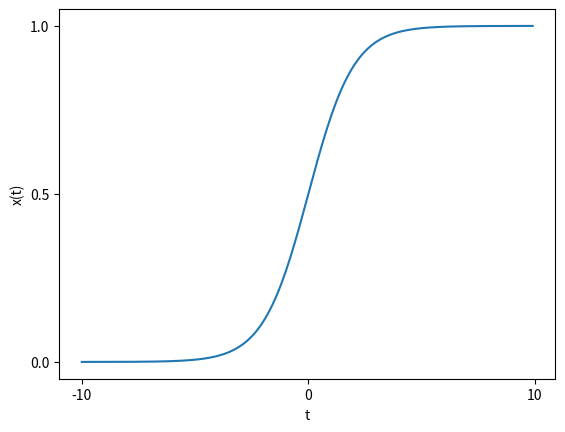

Recreate this plot in Python.
import numpy as np
import matplotlib.pyplot as plt

# basic data types
aScalar = 4
print(aScalar)

aList = [1,2,3]
print(aList)

aVector = np.array([1,2,3])
print(aVector)
print(aVector[0], aVector[-1])
print(aVector[1:3])

aMatrix = np.array([[1,2,3],[4,5,6]])
print(aMatrix)
print(aMatrix[1,2])

aVector = np.array([[1,2,3]])
print(aVector.T)

matrix2 = np.array([[5,5,6],[7,8,9]])
result1 = aMatrix * matrix2  # element-wise
result2 = aMatrix ** 3  # element-wise exponentiation:
result3 = aMatrix > 3  # find the indices where (matrix > 3)
print(result1,result2,result3)

result = aMatrix @ matrix2.T
print(result)

idx = ([[1],[0,2]])
print(aMatrix[tuple(idx)])

x = np.arange(10)  # same as array(range(10)) 
print(x[::2])

result = np.concatenate((aMatrix,matrix2),axis=0)
print(result)

result.shape

print(result.reshape(2,6))

text = 'Hello World!'
print(text)

for i in range(4):
    print(i)



if aScalar<1:
    print("true")
else:
    print("false")

def func(arg1, arg2=10):
    arg = arg1+arg2
    arg1 = arg1+100
    return arg;
a = 1
print(func(2), func(a,2), a)

logist = lambda x: 1 / (1 + np.exp(-x)) 

t = np.arange(-10,10,0.1)
plt.plot(t,logist(t))
plt.rcParams.update({'font.size': 28})
plt.xlabel('t'); plt.ylabel('x(t)')

plt.savefig('fileName.pdf')

import time
tic = time.time()
toc = time.time()
print(toc - tic)